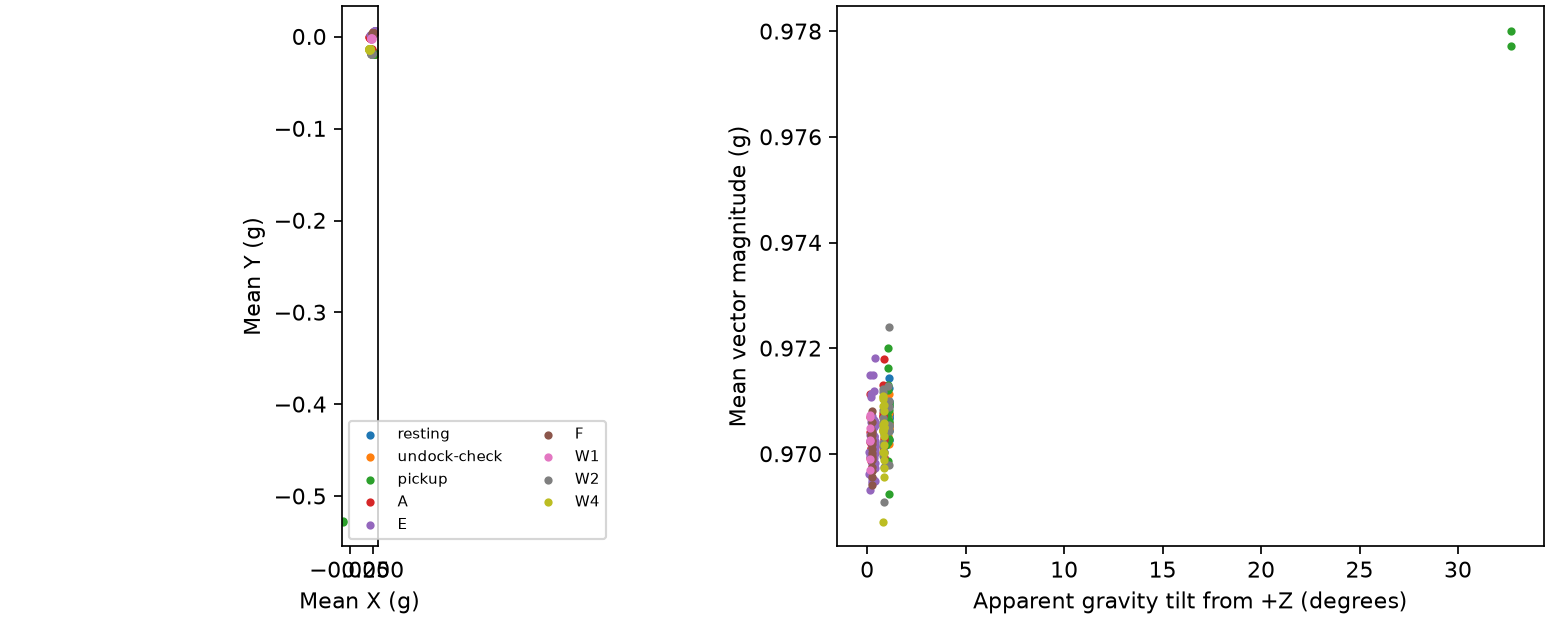

The data file committed next to this chart (first rows):
session, second, samples, rms_g, mean_x_g, mean_y_g, mean_z_g, tilt_deg
resting, 0, 96, 0.00429, 0.00179, -0.01879, 0.9703, 1.115
resting, 1, 75, 0.004257, 0.001965, -0.01884, 0.9713, 1.117
resting, 2, 81, 0.004372, 0.002111, -0.01832, 0.9703, 1.089
resting, 3, 78, 0.004072, 0.002031, -0.01818, 0.9705, 1.08
resting, 4, 81, 0.004271, 0.001876, -0.01851, 0.9703, 1.099
resting, 5, 96, 0.004189, 0.00176, -0.01882, 0.9703, 1.116
resting, 6, 81, 0.003818, 0.002063, -0.01884, 0.9708, 1.119
resting, 7, 75, 0.004168, 0.001704, -0.01831, 0.9707, 1.085
resting, 8, 81, 0.004088, 0.001726, -0.01858, 0.9701, 1.102
resting, 9, 84, 0.003869, 0.001616, -0.01895, 0.9704, 1.123
resting, 10, 90, 0.004197, 0.001853, -0.01855, 0.9706, 1.1
resting, 11, 84, 0.004068, 0.001808, -0.01861, 0.9701, 1.104
resting, 12, 78, 0.003934, 0.001731, -0.01863, 0.9706, 1.104
resting, 13, 81, 0.003633, 0.001376, -0.0191, 0.9704, 1.131
resting, 14, 78, 0.004154, 0.001631, -0.01839, 0.9705, 1.09
resting, 15, 84, 0.004315, 0.001569, -0.01883, 0.9706, 1.115
resting, 16, 93, 0.004497, 0.001844, -0.01882, 0.9708, 1.116
resting, 17, 78, 0.004359, 0.001856, -0.0187, 0.9704, 1.109
resting, 18, 81, 0.004167, 0.001924, -0.01869, 0.9711, 1.109
resting, 19, 75, 0.004271, 0.001782, -0.01861, 0.9705, 1.104
resting, 21, 105, 0.004068, 0.001894, -0.01861, 0.9706, 1.104
resting, 22, 78, 0.004012, 0.001881, -0.01891, 0.9705, 1.122
undock-check, 0, 90, 0.004832, 0.001104, -0.01895, 0.9704, 1.121
undock-check, 1, 78, 0.004219, 0.002088, -0.01827, 0.9703, 1.086
undock-check, 2, 81, 0.006592, 0.002521, -0.01861, 0.97, 1.109
undock-check, 3, 96, 0.007865, 0.003235, -0.01842, 0.9703, 1.104
undock-check, 4, 78, 0.00474, 0.002106, -0.01806, 0.9702, 1.074
undock-check, 5, 78, 0.004682, 0.001825, -0.01827, 0.9706, 1.084
undock-check, 6, 78, 0.005017, 0.001881, -0.01876, 0.9706, 1.113
undock-check, 7, 78, 0.004878, 0.001443, -0.0188, 0.971, 1.113
undock-check, 8, 96, 0.005784, 0.001444, -0.01827, 0.9705, 1.082
pickup, 0, 102, 0.005465, 0.001328, -0.01836, 0.9705, 1.086
pickup, 1, 81, 0.004084, 0.001611, -0.01872, 0.9707, 1.109
pickup, 2, 78, 0.005812, 0.001387, -0.0187, 0.9708, 1.107
pickup, 3, 81, 0.00405, 0.001955, -0.01857, 0.9706, 1.102
pickup, 4, 81, 0.00425, 0.001756, -0.01858, 0.9701, 1.102
pickup, 5, 87, 0.007563, 0.001778, -0.01871, 0.9691, 1.111
pickup, 10, 81, 0.005186, -0.03173, -0.5271, 0.8229, 32.69
pickup, 11, 99, 0.004619, -0.03184, -0.5276, 0.8229, 32.71
pickup, 16, 96, 0.006358, 0.002268, -0.01875, 0.9708, 1.115
pickup, 18, 75, 0.01064, 0.002388, -0.01791, 0.971, 1.066
pickup, 20, 81, 0.007718, 0.002582, -0.01791, 0.9708, 1.068
pickup, 24, 75, 0.007644, 0.0002523, -0.01793, 0.9715, 1.058
pickup, 25, 75, 0.004127, 5.6966145833333334e-05, -0.01794, 0.9707, 1.059
pickup, 26, 78, 0.004171, -0.0004539, -0.01742, 0.9706, 1.029
pickup, 27, 105, 0.003862, 7.09170386904762e-05, -0.01746, 0.9706, 1.031
pickup, 29, 78, 0.009354, 0.0001033, -0.01794, 0.9711, 1.059
pickup, 32, 93, 0.005296, 0.0003006, -0.01797, 0.9705, 1.061
pickup, 34, 78, 0.01169, -0.000554, -0.01787, 0.9718, 1.054
pickup, 35, 78, 0.005698, -0.0005227, -0.01705, 0.9702, 1.007
pickup, 36, 81, 0.004008, -2.2605613425925925e-05, -0.01772, 0.9704, 1.046
pickup, 37, 81, 0.003858, 0.0003873, -0.01758, 0.9701, 1.039
pickup, 38, 99, 0.003908, 0.0002503, -0.01785, 0.9697, 1.055
pickup, 39, 78, 0.006241, 0.0003975, -0.01795, 0.9704, 1.06
pickup, 43, 96, 0.005083, -0.001368, -0.01617, 0.9704, 0.9583
pickup, 44, 81, 0.005663, -0.001668, -0.01596, 0.97, 0.9478
pickup, 45, 81, 0.004824, -0.001789, -0.0155, 0.9701, 0.9216
pickup, 46, 78, 0.009921, -0.002419, -0.01513, 0.9703, 0.9045
A, 0, 78, 0.00741, -0.002495, -0.01394, 0.9698, 0.8364
A, 1, 102, 0.006466, -0.002894, -0.01351, 0.97, 0.8161
... 165 more rows
